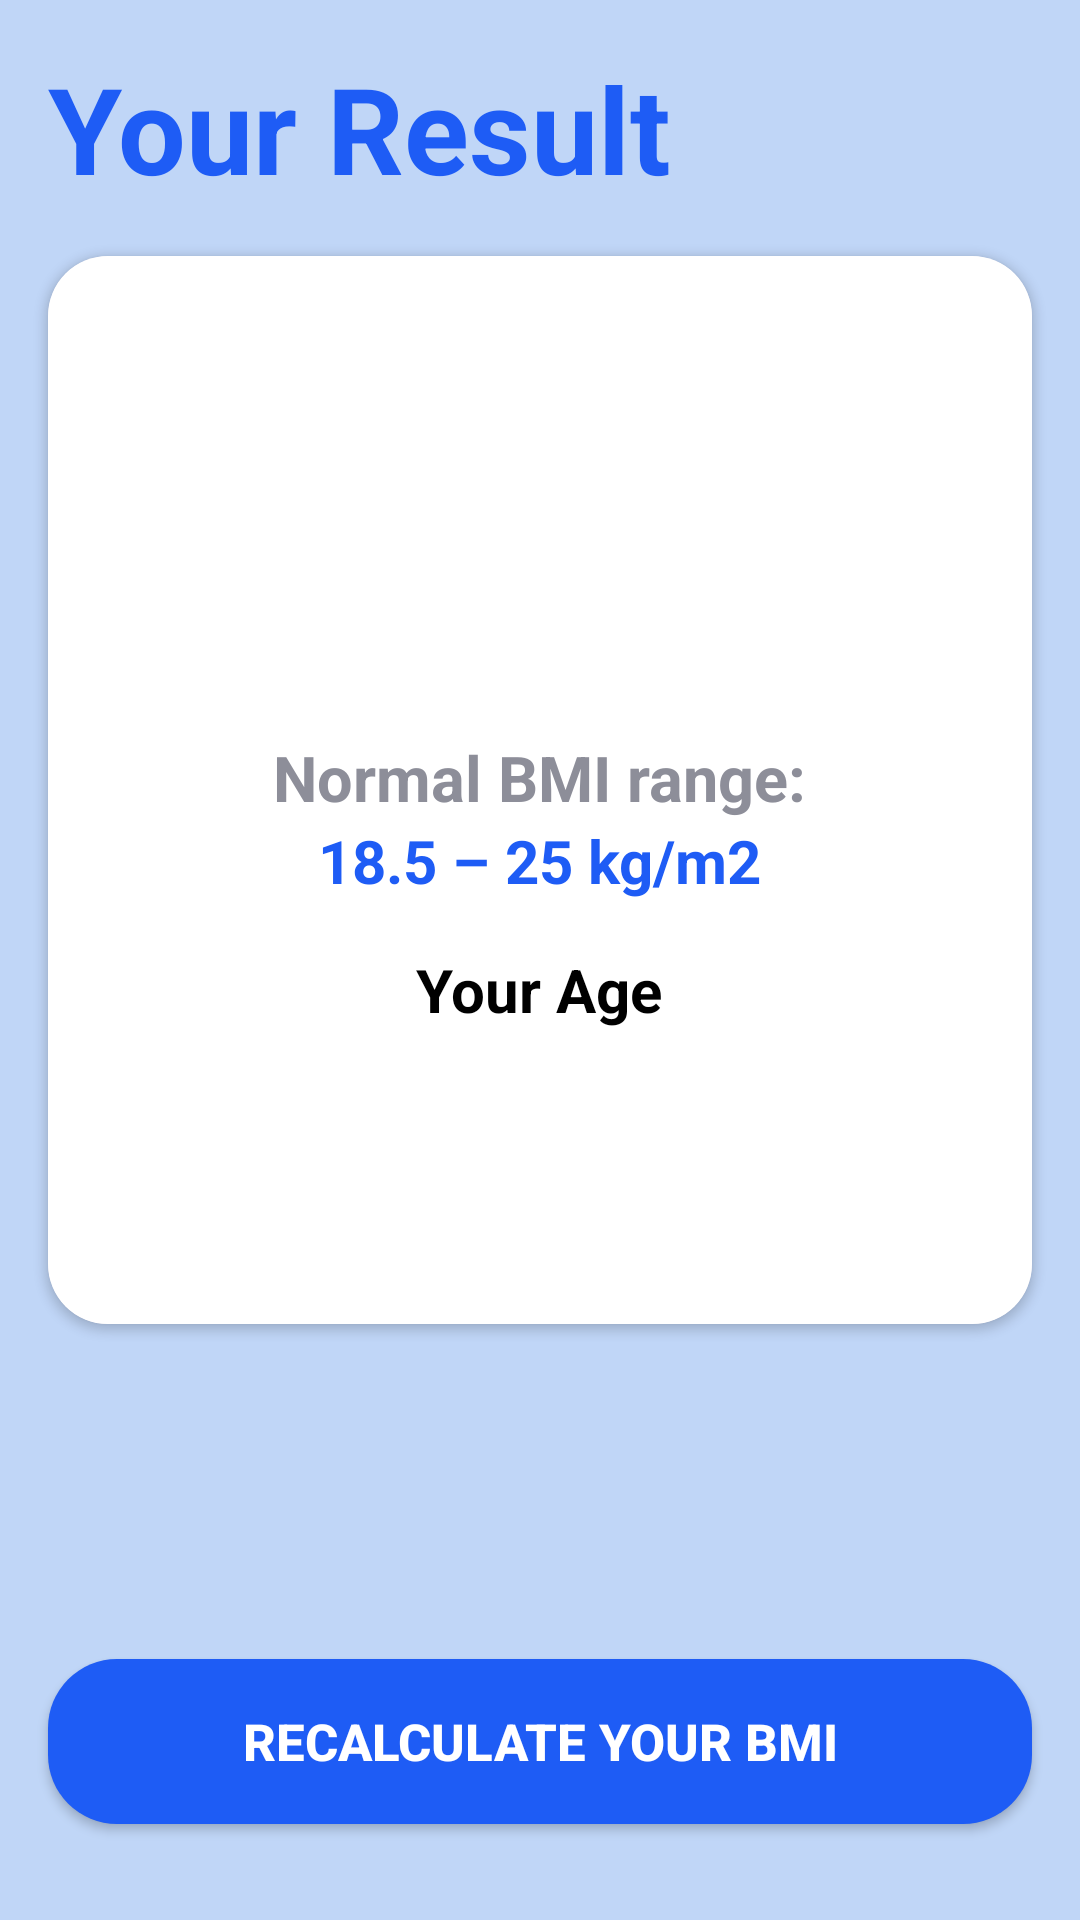

Write the Android layout XML for this screen, with the resource values it uses.
<!-- AndroidManifest.xml: application theme Theme.MyApplication -->
<!-- res/layout/activity_bmi_result.xml -->
<?xml version="1.0" encoding="utf-8"?>
<androidx.constraintlayout.widget.ConstraintLayout xmlns:android="http://schemas.android.com/apk/res/android"
    xmlns:app="http://schemas.android.com/apk/res-auto"
    xmlns:tools="http://schemas.android.com/tools"
    android:layout_width="match_parent"
    android:layout_height="match_parent"
    android:background="@color/bmi">

    <TextView
        android:id="@+id/textView"
        android:layout_width="wrap_content"
        android:layout_height="wrap_content"
        android:layout_margin="16dp"
        android:layout_marginLeft="16dp"
        android:text="@string/your_result"
        android:textColor="@color/btn"
        android:textSize="40sp"
        android:textStyle="bold"
        app:layout_constraintBottom_toTopOf="@+id/result_card"
        app:layout_constraintStart_toStartOf="parent"
        app:layout_constraintTop_toTopOf="parent" />

    <androidx.cardview.widget.CardView
        android:id="@+id/result_card"
        android:layout_width="match_parent"
        android:layout_height="wrap_content"
        android:layout_marginLeft="16dp"
        android:layout_marginTop="16dp"
        android:layout_marginRight="16dp"
        app:cardBackgroundColor="@color/card_background"
        app:cardCornerRadius="20sp"
        app:layout_constraintEnd_toEndOf="parent"
        app:layout_constraintHorizontal_bias="0.5"
        app:layout_constraintStart_toStartOf="parent"
        app:layout_constraintTop_toBottomOf="@+id/textView">

        <LinearLayout
            android:layout_width="match_parent"
            android:layout_height="wrap_content"
            android:gravity="center"
            android:orientation="vertical"
            android:padding="20dp"
            android:background="@color/white">

            <TextView
                android:id="@+id/condition"
                android:layout_width="wrap_content"
                android:layout_height="wrap_content"
                android:layout_marginTop="20sp"
                android:textColor="#5ADC65"
                android:textSize="20sp"
                android:textStyle="bold" />

            <TextView
                android:id="@+id/your_bmi"
                android:layout_width="wrap_content"
                android:layout_height="wrap_content"
                android:layout_marginTop="10dp"
                android:textColor="@color/blue"
                android:textSize="50sp"
                android:textStyle="bold" />

            <TextView
                android:layout_width="wrap_content"
                android:layout_height="wrap_content"
                android:layout_marginTop="16dp"
                android:text="@string/normal_bmi_range"
                android:textColor="#8D8E99"
                android:textSize="21sp"
                android:textStyle="bold" />

            <TextView
                android:layout_width="wrap_content"
                android:layout_height="wrap_content"
                android:text="@string/_18_5_25_kg_m2"
                android:textColor="@color/btn"
                android:textSize="20sp"
                android:textStyle="bold" />

            <TextView
                android:layout_width="wrap_content"
                android:layout_height="wrap_content"
                android:layout_marginTop="16dp"
                android:text="@string/your_age"
                android:textColor="@color/black"
                android:textSize="20sp"
                android:textStyle="bold" />

            <TextView
                android:id="@+id/age"
                android:layout_width="wrap_content"
                android:layout_height="wrap_content"
                android:textColor="@android:color/white"
                android:textSize="20sp" />

            <TextView
                android:id="@+id/category"
                android:layout_width="wrap_content"
                android:layout_height="wrap_content"
                android:layout_marginTop="16dp"
                android:layout_marginBottom="8dp"
                android:gravity="center_horizontal"
                android:textColor="@android:color/white"
                android:textSize="20sp" />

        </LinearLayout>

    </androidx.cardview.widget.CardView>

    <Button
        android:id="@+id/recalculate"
        android:layout_width="match_parent"
        android:layout_height="55dp"
        android:layout_marginLeft="16dp"
        android:layout_marginRight="16dp"
        android:layout_marginBottom="32dp"
        android:background="@drawable/calculate_btn"
        android:text="@string/recalculate"
        android:textColor="@android:color/white"
        android:textSize="17sp"
        android:textStyle="bold"
        app:backgroundTint="@color/btn"
        app:layout_constraintBottom_toBottomOf="parent"
        app:layout_constraintEnd_toEndOf="parent"
        app:layout_constraintHorizontal_bias="0.5"
        app:layout_constraintStart_toStartOf="parent" />

</androidx.constraintlayout.widget.ConstraintLayout>
<!-- resources referenced by this layout -->
<resources>
  <color name="black">#FF000000</color>
  <color name="blue">#6F62D8</color>
  <color name="bmi">#c0d6f7</color>
  <color name="btn">#1E5CF5</color>
  <color name="card_background">#E9E6EF</color>
  <color name="white">#FFFFFFFF</color>
  <!-- drawable calculate_btn (drawable) -->
  <?xml version="1.0" encoding="utf-8"?>
  <shape android:shape="rectangle" xmlns:android="http://schemas.android.com/apk/res/android">
  
  
      <solid android:color="#1566e0"/>
      <corners android:radius="23dp"/>
  </shape>
  <string name="_18_5_25_kg_m2">18.5 – 25 kg/m2</string>
  <string name="normal_bmi_range">Normal BMI range:</string>
  <string name="recalculate">Recalculate your BMI</string>
  <string name="your_age">Your Age</string>
  <string name="your_result">Your Result</string>
  <style name="Theme.MyApplication" parent="Theme.MaterialComponents.Light.DarkActionBar.Bridge">
          
          <item name="colorPrimary">@color/purple_500</item>
          <item name="colorPrimaryVariant">@color/purple_700</item>
          <item name="colorOnPrimary">@color/white</item>
          
          <item name="colorSecondary">@color/teal_200</item>
          <item name="colorSecondaryVariant">@color/teal_700</item>
          <item name="colorOnSecondary">@color/black</item>
          
          <item name="android:statusBarColor">?attr/colorPrimaryVariant</item>
          
      </style>
  <color name="purple_500">#FF6200EE</color>
  <color name="purple_700">#FF3700B3</color>
  <color name="teal_200">#FF03DAC5</color>
  <color name="teal_700">#FF018786</color>
</resources>
